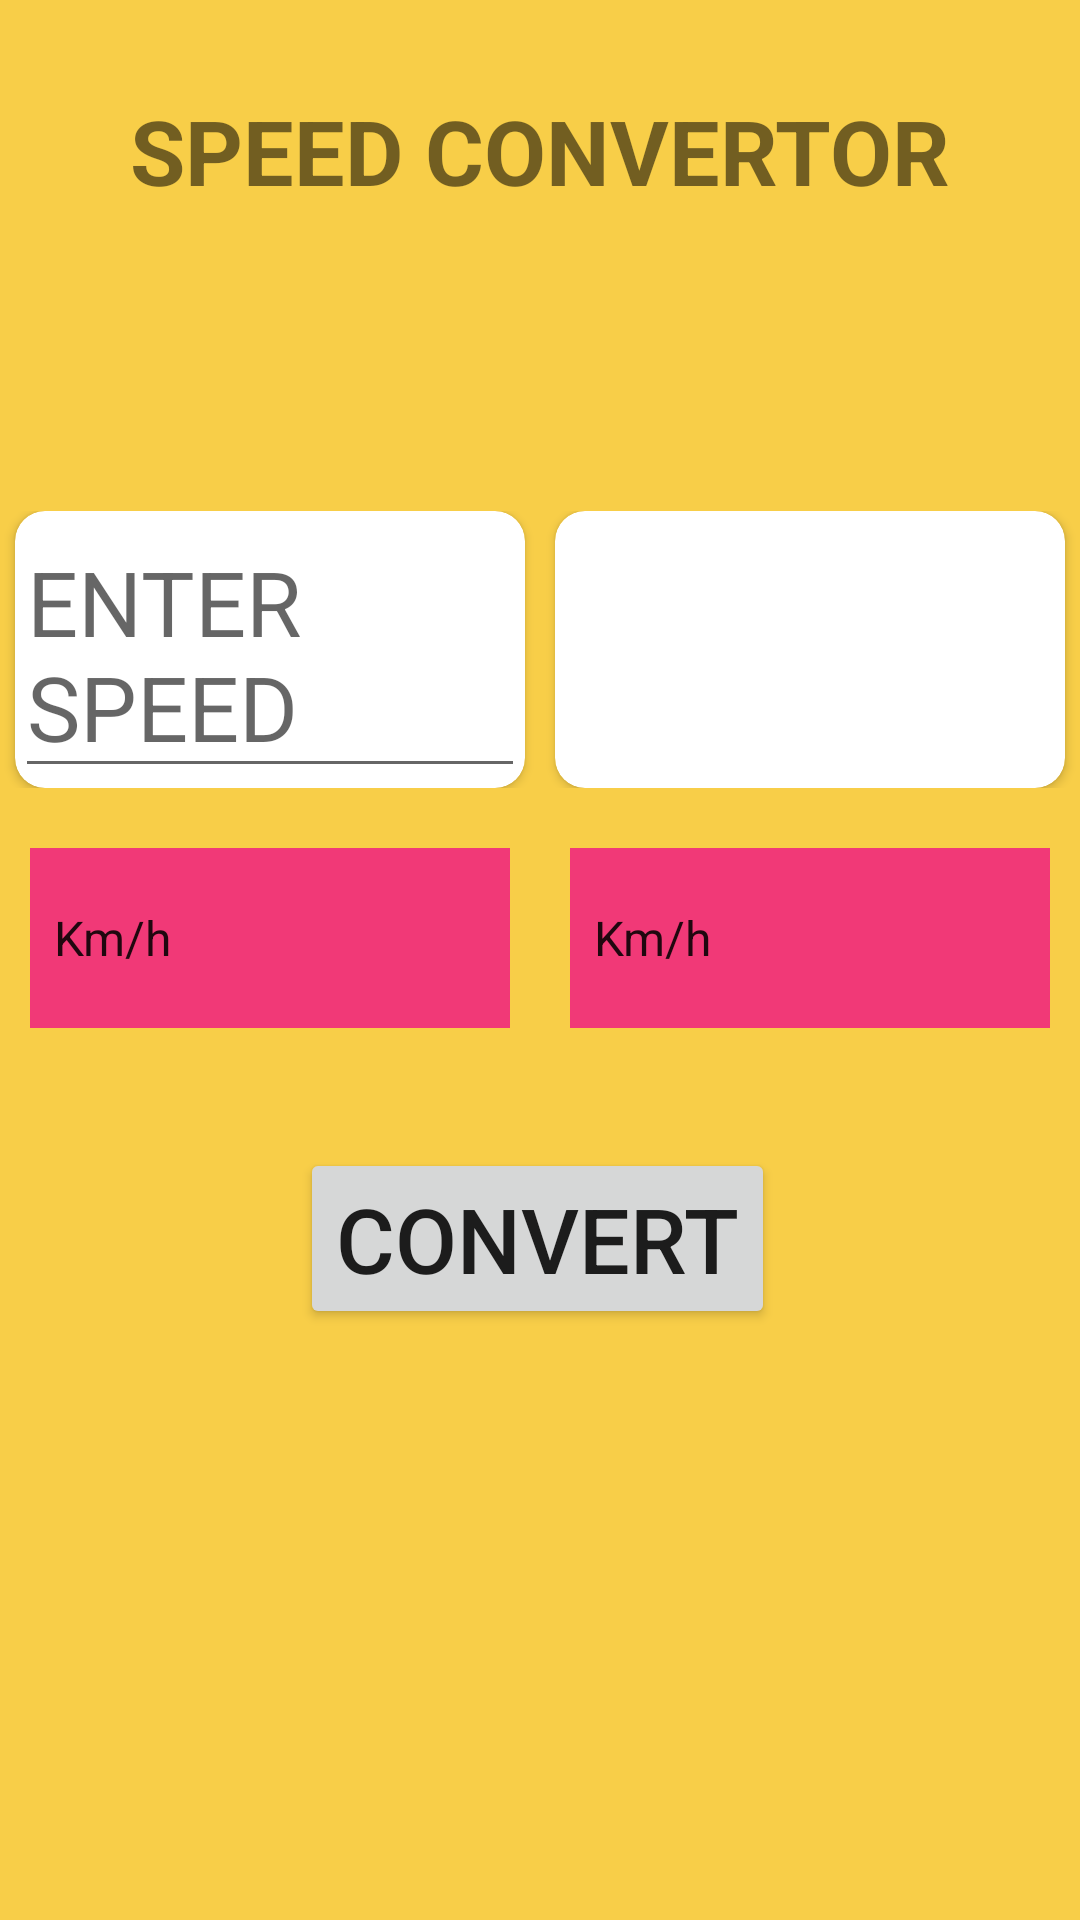

Android layout source for this screen:
<!-- AndroidManifest.xml: application theme Theme.MyApplication -->
<!-- res/layout/activity_speedconvertor.xml -->
<?xml version="1.0" encoding="utf-8"?>
<ScrollView android:layout_width="match_parent"
    android:layout_height="match_parent"
    android:background="@color/background"
    xmlns:android="http://schemas.android.com/apk/res/android">
<LinearLayout xmlns:android="http://schemas.android.com/apk/res/android"
    xmlns:app="http://schemas.android.com/apk/res-auto"
    xmlns:tools="http://schemas.android.com/tools"
    android:layout_width="match_parent"
    android:layout_height="match_parent"
    tools:context=".speedconvertor"
    android:weightSum="4"
    android:orientation="vertical">

    <TextView
        android:layout_marginTop="30dp"
        android:layout_weight="1"
        android:layout_width="match_parent"
        android:layout_height="wrap_content"
        android:textSize="30sp"
        android:text="SPEED CONVERTOR"
        android:textAlignment="center"
        android:textStyle="bold">

    </TextView>

    <LinearLayout
        android:layout_marginTop="100dp"
        android:layout_width="match_parent"
        android:layout_height="wrap_content"
        android:layout_weight="1"
        android:weightSum="2">
        <androidx.cardview.widget.CardView
            android:layout_width="match_parent"
            android:layout_height="match_parent"
            android:layout_weight="1"
            app:cardCornerRadius="10dp"
            android:layout_marginLeft="5dp"
            android:layout_marginRight="5dp"

            >

            <EditText
                style="@style/edittextyle"
                android:id="@+id/speedconvert_et"
                android:layout_width="match_parent"
                android:layout_height="match_parent"
                android:hint="ENTER SPEED">

            </EditText>


        </androidx.cardview.widget.CardView>
        <androidx.cardview.widget.CardView
            android:layout_width="match_parent"
            android:layout_height="match_parent"
            app:cardCornerRadius="10dp"
            android:layout_marginLeft="5dp"
            android:layout_marginRight="5dp"
            android:layout_weight="1">
            <TextView
                style="@style/textviewstyle"
                android:id="@+id/speedconvert_tv"
                android:layout_width="match_parent"
                android:layout_height="match_parent">


            </TextView>
        </androidx.cardview.widget.CardView>
    </LinearLayout>
    <LinearLayout
        android:layout_marginTop="20dp"
        android:layout_width="match_parent"
        android:layout_height="wrap_content"
        android:layout_weight="1"
        android:weightSum="2">
        <Spinner
            android:background="@color/spinnercolor"
            android:layout_marginLeft="10dp"
            android:layout_marginRight="10dp"
            android:layout_width="match_parent"
            android:layout_height="60dp"
            android:layout_weight="1"
            android:id="@+id/speedsp1"
            android:entries="@array/speedspinner"
            >

        </Spinner>
        <Spinner
            android:background="@color/spinnercolor"
            android:layout_marginLeft="10dp"
            android:layout_marginRight="10dp"
            android:layout_width="match_parent"
            android:layout_height="60dp"
            android:layout_weight="1"
            android:id="@+id/speedsp2"
            android:entries="@array/speedspinner"            >

        </Spinner>




    </LinearLayout>




    <Button
        android:layout_width="wrap_content"
        android:layout_height="wrap_content"
        android:layout_marginLeft="100dp"
        android:layout_marginTop="40dp"
        android:text="convert"
        android:id="@+id/btn_speedconvert"
        android:textSize="30sp"
        android:layout_weight="1">

    </Button>
</LinearLayout>
</ScrollView>
<!-- resources referenced by this layout -->
<resources>
  <string-array name="speedspinner">
          <item name="Km/h">Km/h</item>
          <item name="m/s">m/s</item>
  
      </string-array>
  <color name="background">#F8CE48</color>
  <color name="spinnercolor">#F13977</color>
  <style name="edittextyle">
          <item name="android:textSize">30sp</item>
      </style>
  <style name="textviewstyle">
          <item name="android:textSize">30sp</item>
  
      </style>
  <style name="Theme.MyApplication" parent="Theme.MaterialComponents.DayNight.NoActionBar">
          
          <item name="colorPrimary">@color/purple_500</item>
          <item name="colorPrimaryVariant">@color/purple_700</item>
          <item name="colorOnPrimary">@color/white</item>
          
          <item name="colorSecondary">@color/teal_200</item>
          <item name="colorSecondaryVariant">@color/teal_700</item>
          <item name="colorOnSecondary">@color/black</item>
          
          <item name="android:statusBarColor">?attr/colorPrimaryVariant</item>
          
      </style>
  <color name="purple_500">#FF6200EE</color>
  <color name="purple_700">#FF3700B3</color>
  <color name="white">#FFFFFFFF</color>
  <color name="teal_200">#FF03DAC5</color>
  <color name="teal_700">#FF018786</color>
  <color name="black">#FF000000</color>
</resources>
